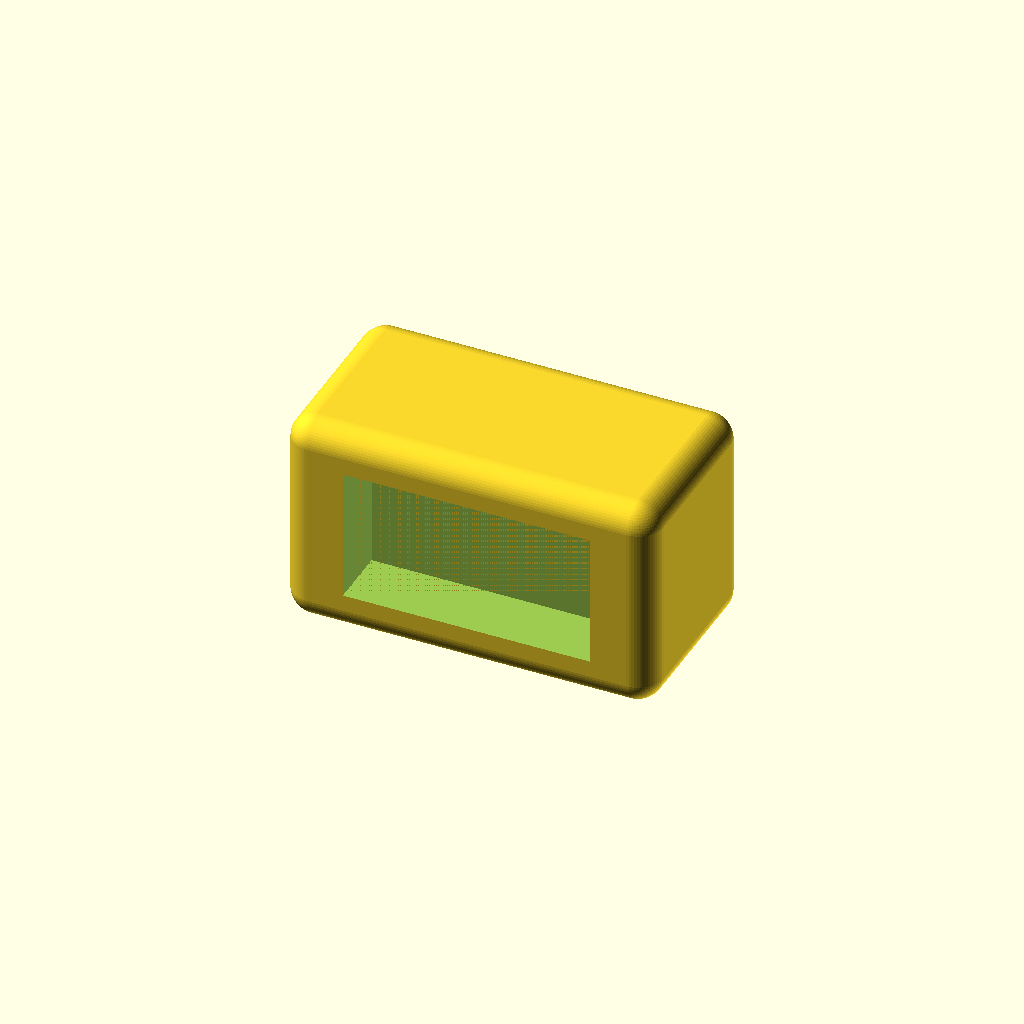
Cell 1: the model at its default parameters.
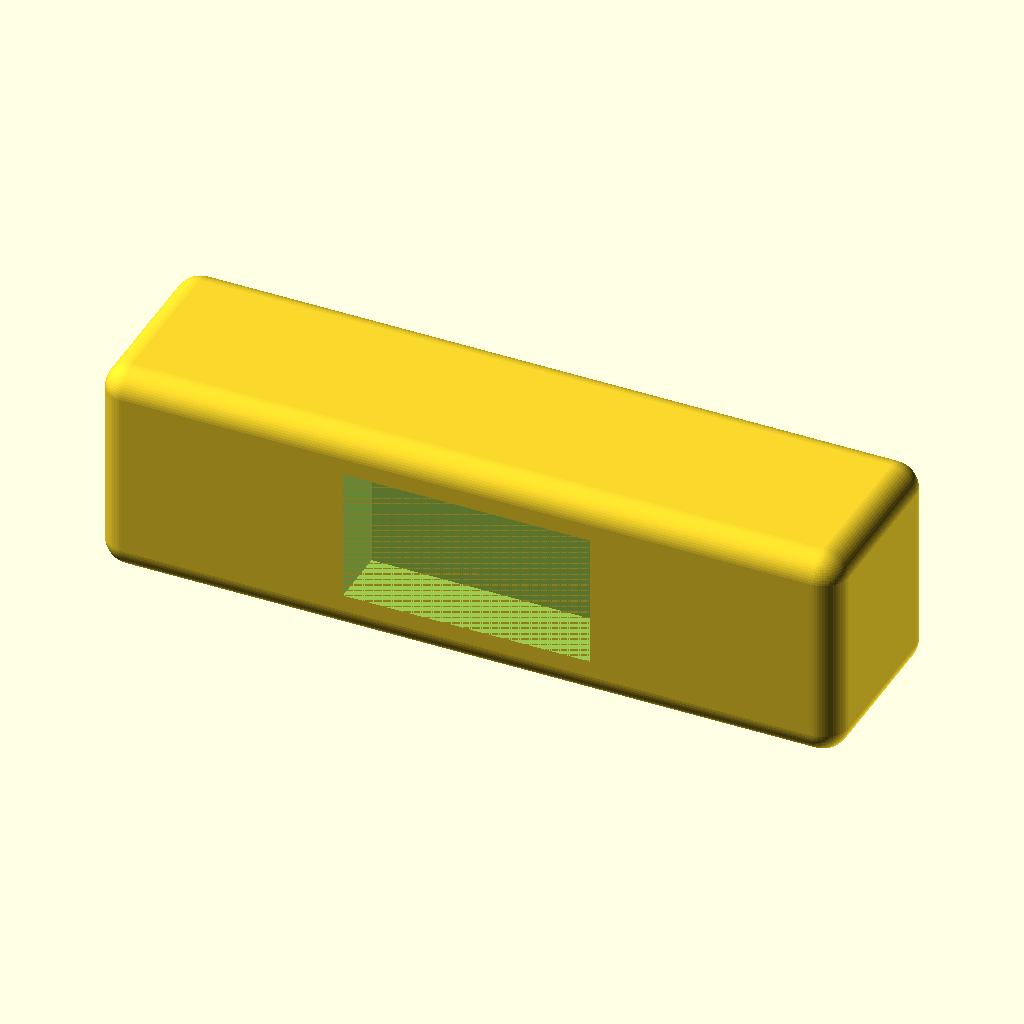
Cell 2: the same model with L = 72.
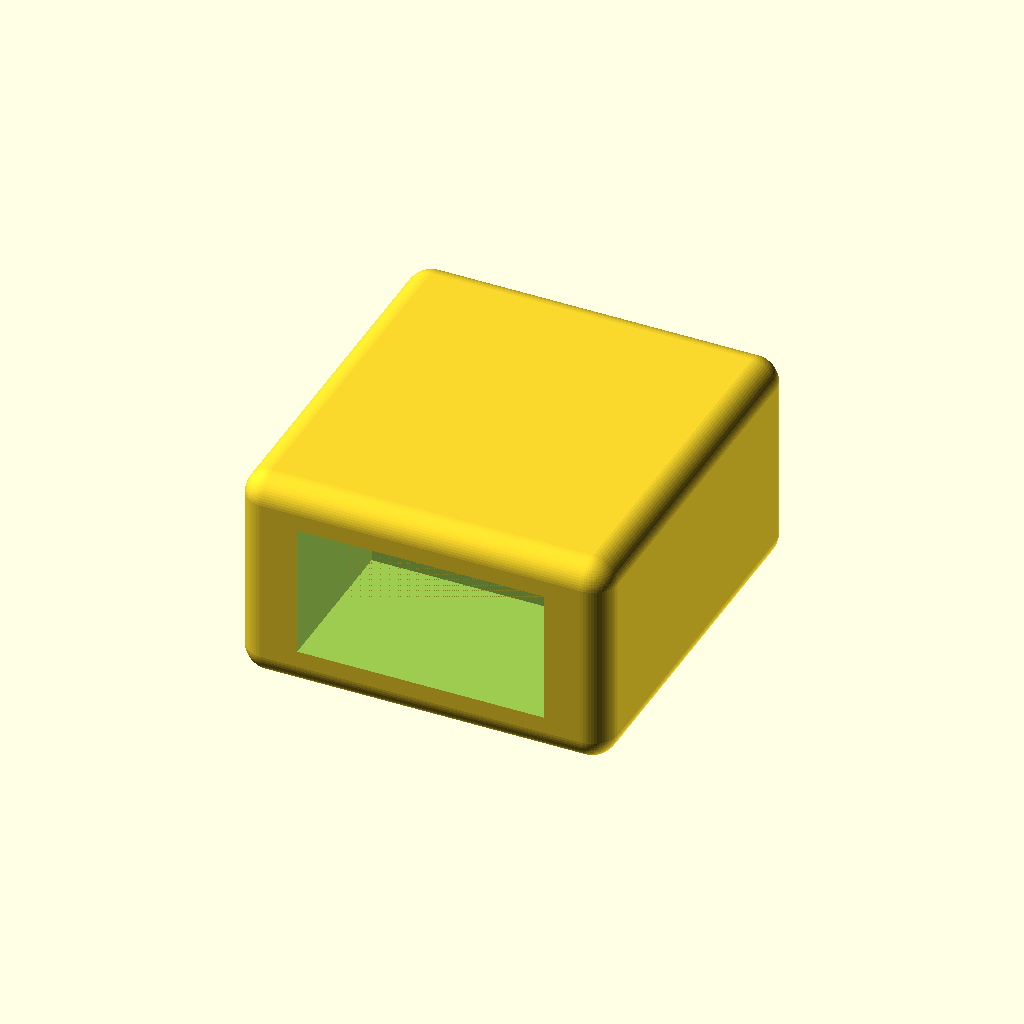
Cell 3 — W set to 38, the other parameters unchanged.
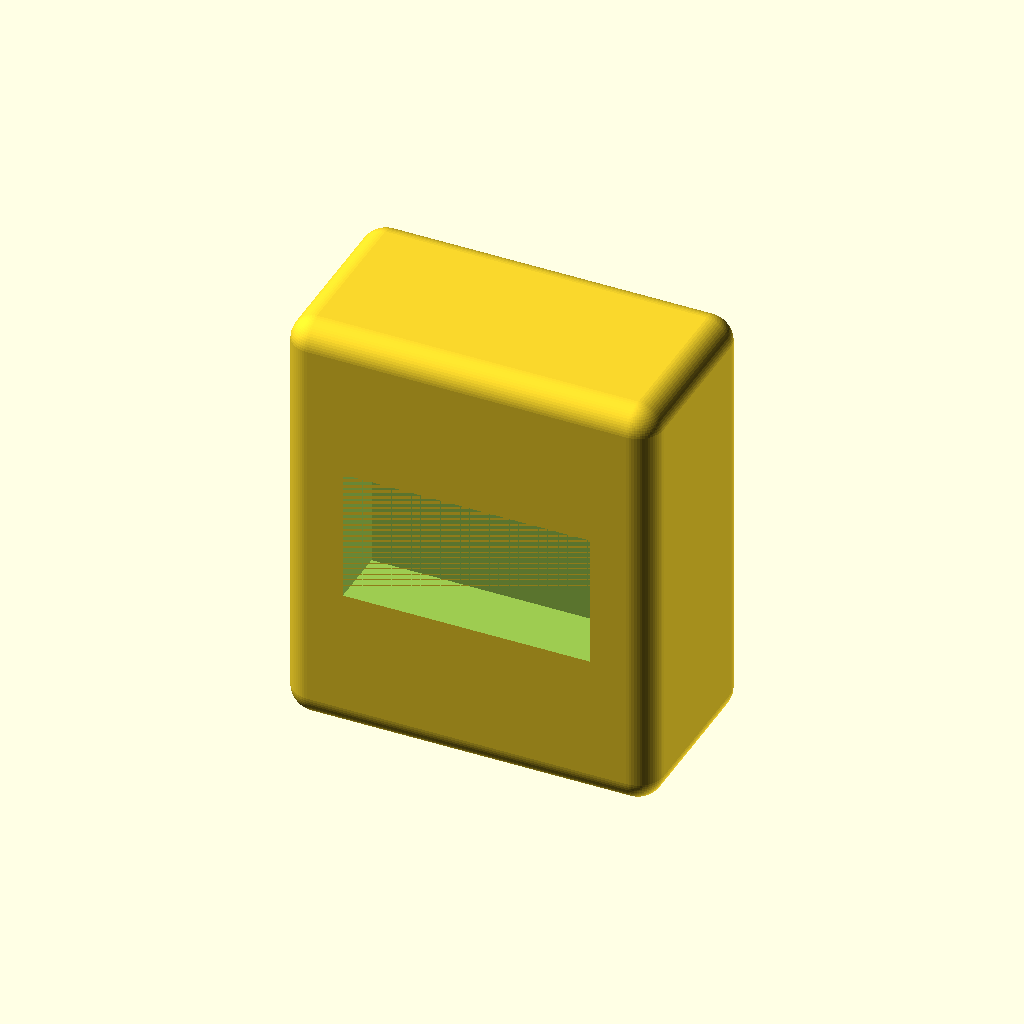
Cell 4 — H set to 42, the other parameters unchanged.
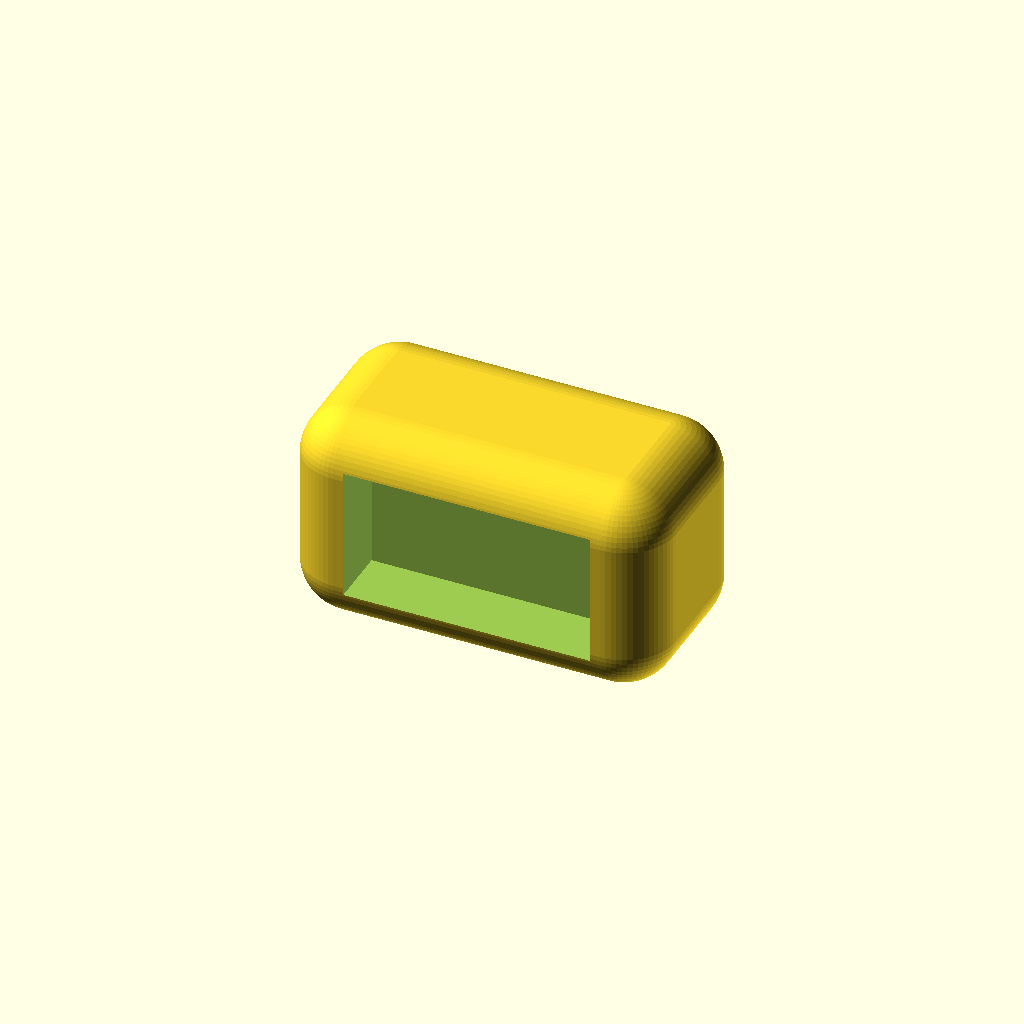
Cell 5 — fillet_r set to 5, the other parameters unchanged.
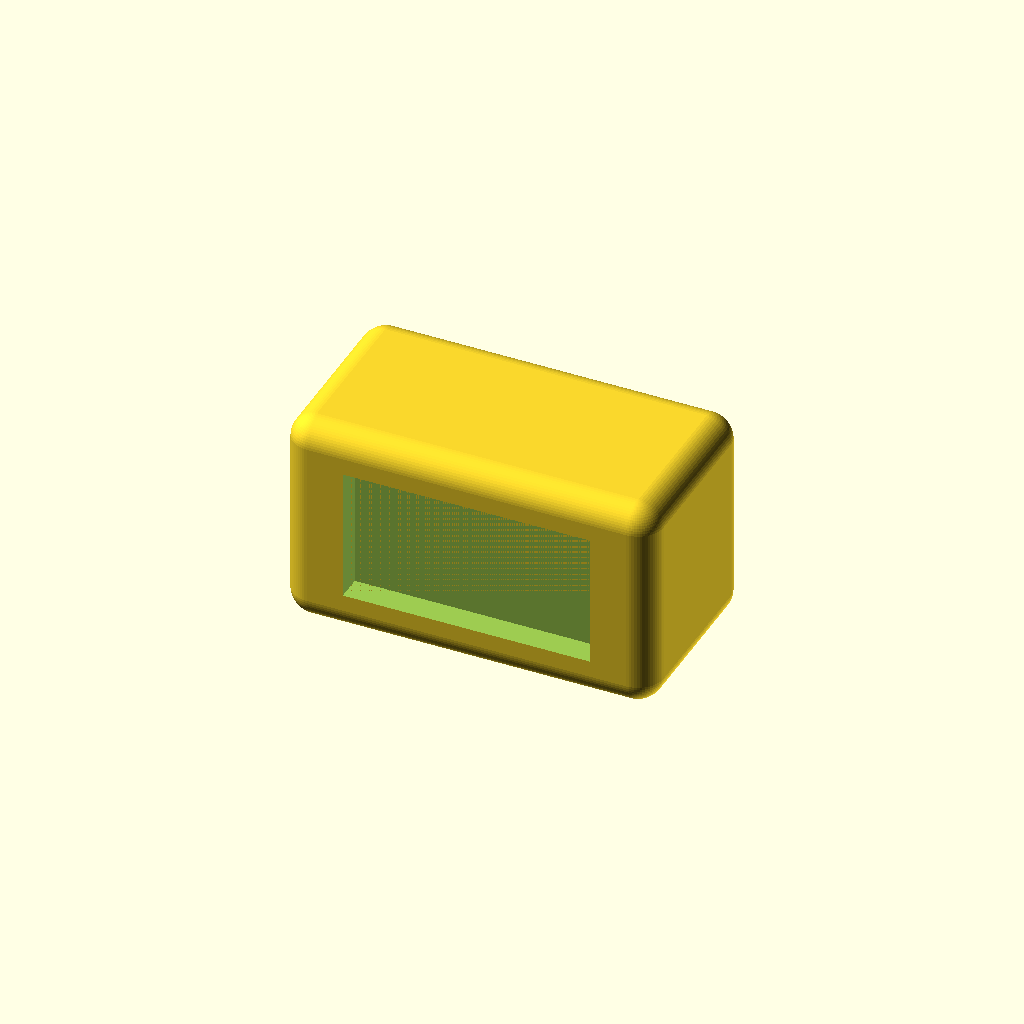
Cell 6: web_t = 14 (everything else at default).
All cells are drawn from one camera (rotation 55°, 0°, 25°, orthographic, colour scheme Cornfield), so only the parameter changes between them.
Source of the model, results/slice100k/gpt52/scad/100072.scad:
$fn=64;

L = 36.0;   // length (elongated axis) X
W = 19.0;   // width Y
H = 21.0;   // height Z

fillet_r = 2.5;

web_t = 7.0;        // central web thickness along Y
cut_depth = (W - web_t)/2;  // depth of each side cutout
cut_len = 24.0;     // length of cutout along X
cut_h = 13.0;       // height of cutout along Z
cut_z0 = (H - cut_h)/2;

module rounded_block(x, y, z, r){
    minkowski(){
        cube([x-2*r, y-2*r, z-2*r], center=true);
        sphere(r=r);
    }
}

module side_cutout(){
    translate([0, (web_t/2 + cut_depth/2), -H/2 + cut_z0 + cut_h/2])
        cube([cut_len, cut_depth, cut_h], center=true);
}

difference(){
    rounded_block(L, W, H, fillet_r);
    side_cutout();
    mirror([0,1,0]) side_cutout();
}
Parameter table extracted from the source (name, type, default, range or options):
L: number, default 36
W: number, default 19
H: number, default 21
fillet_r: number, default 2.5
web_t: number, default 7
cut_len: number, default 24
cut_h: number, default 13
